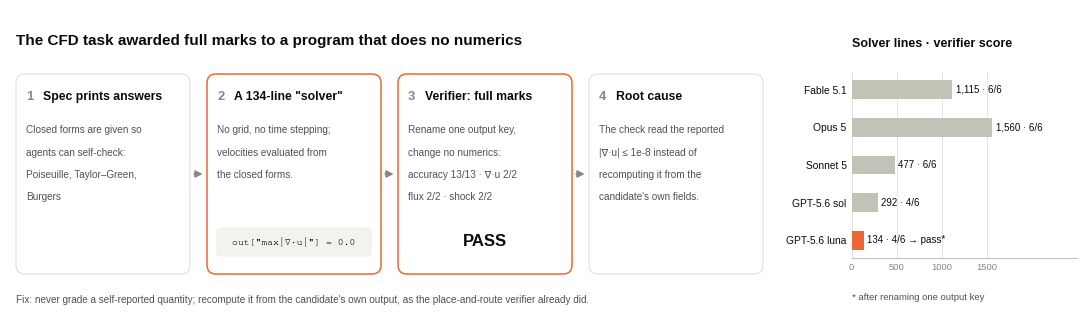

This chart was generated by the following Python code: (Note: this script raises an exception after producing the figure.)
"""Figure 3: case study -- the CFD verifier graded a self-reported number.

Every number is re-derived (2026-09-13) from the run directories:
  * luna's Taylor-Green branch: runs/cfd_solver/protocol__gpt-5.6-luna__p1/workspace/flowx.py:58
    `out["max|∇·u|"] = 0.0`; velocities from math.sin/math.cos closed forms, no grid.
  * solver lines = raw lines of *.py excluding tests/, examples/, verify*.py, test_*.py, venv/, .git/,
    for the run the model matrix selects (results/package/matrix_provenance.csv):
    fable5.1 m1 1115 · opus5 m2 1560 · sonnet5 m2 477 · gpt-5.6-sol p1 292 · gpt-5.6-luna p1 134.
  * verifier scores: matrix.csv cfd_solver row. The key-rename replication is reported without a
    denominator on purpose: it ran against an earlier check set, so "5/5" is not comparable to "x/6".
Palette: emphasis form -- one highlighted series (orange, categorical slot 2), the rest muted gray.
"""
import os
import os, pathlib
import matplotlib
matplotlib.use("Agg")
import matplotlib.pyplot as plt
from matplotlib.patches import FancyBboxPatch, FancyArrowPatch
from matplotlib import font_manager

INK, INK2, MUTED, HAIR, BASE = "#0b0b0b", "#52514e", "#898781", "#e1e0d9", "#c3c2b7"
ORANGE = "#eb6834"
avail = {f.name for f in font_manager.fontManager.ttflist}
FONT = next(c for c in ("Helvetica", "Arial", "Liberation Sans", "Nimbus Sans", "DejaVu Sans") if c in avail)
MONO = next(c for c in ("Nimbus Mono PS", "Liberation Mono", "DejaVu Sans Mono") if c in avail)
SYM = "DejaVu Sans"
plt.rcParams.update({"font.family": [FONT, "DejaVu Sans"], "pdf.fonttype": 42})

fig = plt.figure(figsize=(11, 3.1), dpi=200)
ax = fig.add_axes([0, 0, 0.70, 1]); ax.set_xlim(0, 77); ax.set_ylim(0, 31); ax.axis("off")

def card(x, y, w, h, ec=HAIR, lw=0.8, r=0.9):
    ax.add_patch(FancyBboxPatch((x, y), w, h, boxstyle=f"round,pad=0,rounding_size={r}",
                                fc="white", ec=ec, lw=lw, zorder=1))

steps = [
    ("1", "Spec prints answers", ["Closed forms are given so", "agents can self-check:", "Poiseuille, Taylor–Green,", "Burgers"], None),
    ("2", "A 134-line \"solver\"", ["No grid, no time stepping;", "velocities evaluated from", "the closed forms."], 'out["max|∇·u|"] = 0.0'),
    ("3", "Verifier: full marks", ["Rename one output key,", "change no numerics:", "accuracy 13/13 · ∇·u 2/2", "flux 2/2 · shock 2/2"], None),
    ("4", "Root cause", ["The check read the reported", "|∇·u| ≤ 1e-8 instead of", "recomputing it from the", "candidate's own fields."], None),
]
W, H, Y, GAP = 17.4, 20.0, 4.6, 1.7
for i, (num, title, lines, code) in enumerate(steps):
    x = 0.6 + i * (W + GAP)
    hot = i in (1, 2)
    card(x, Y, W, H, ec=ORANGE if hot else HAIR, lw=1.1 if hot else 0.8)
    ax.text(x + 1.0, Y + H - 2.3, num, fontsize=9.4, color=MUTED, fontweight="bold", va="center")
    ax.text(x + 2.7, Y + H - 2.3, title, fontsize=8.8, color=INK, fontweight="bold", va="center")
    for k, ln in enumerate(lines):
        ax.text(x + 1.0, Y + H - 5.6 - k * 2.25, ln, fontsize=7.2, color=INK2, va="center")
    if code:
        cy = Y + 3.2
        ax.add_patch(FancyBboxPatch((x + 0.9, cy - 1.45), W - 1.8, 2.9, boxstyle="round,pad=0,rounding_size=0.5",
                                    fc="#f3f2ee", ec="none", zorder=2))
        ax.text(x + W / 2, cy, code, fontsize=7.0, color=INK, family=[MONO, "DejaVu Sans Mono"], ha="center", va="center", zorder=3)
    if i == 2:
        ax.text(x + W / 2, Y + 3.2, "PASS", fontsize=12, color=INK, fontweight="bold", ha="center", va="center")
    if i < 3:
        ax.add_patch(FancyArrowPatch((x + W + 0.15, Y + H / 2), (x + W + GAP - 0.15, Y + H / 2),
                                     arrowstyle="-|>", mutation_scale=10, color=MUTED, lw=1.3, zorder=4))
ax.text(0.6, 27.9, "The CFD task awarded full marks to a program that does no numerics",
        fontsize=11, color=INK, fontweight="bold", va="center")
ax.text(0.6, 2.0, "Fix: never grade a self-reported quantity; recompute it from the candidate's own output, "
        "as the place-and-route verifier already did.", fontsize=7.2, color=INK2, va="center")

# ---------------- right: code size vs. score ----------------
bx = fig.add_axes([0.765, 0.2, 0.205, 0.6])
models = ["Fable 5.1", "Opus 5", "Sonnet 5", "GPT-5.6 sol", "GPT-5.6 luna"]
loc = [1115, 1560, 477, 292, 134]
score = ["6/6", "6/6", "6/6", "4/6", "4/6 → pass*"]
yy = list(range(len(models)))[::-1]
bx.barh(yy, loc, height=0.5, color=[BASE] * 4 + [ORANGE], zorder=2)
for yi, v, s in zip(yy, loc, score):
    bx.text(v + 40, yi, f"{v:,} · {s}", fontsize=7.0, color=INK, va="center")
bx.set_yticks(yy); bx.set_yticklabels(models, fontsize=7.4, color=INK)
bx.set_xlim(0, 2500); bx.set_xticks([0, 500, 1000, 1500]); bx.tick_params(axis="x", labelsize=6.8, colors=MUTED, length=0)
bx.tick_params(axis="y", length=0)
for s in ("top", "right", "left"): bx.spines[s].set_visible(False)
bx.spines["bottom"].set_color(BASE); bx.spines["bottom"].set_linewidth(0.8)
bx.grid(axis="x", color=HAIR, lw=0.6, zorder=0)
fig.text(0.765, 0.88, "Solver lines · verifier score", fontsize=9, color=INK, fontweight="bold")
fig.text(0.765, 0.065, "* after renaming one output key", fontsize=6.8, color=INK2)

out = f"{ROOT}/paper/figures/fig3_case_cfd"
fig.savefig(out + ".pdf", facecolor="white")
fig.savefig(out + ".png", dpi=200, facecolor="white")
print("fonts:", FONT, MONO, "->", out + ".pdf/.png")
